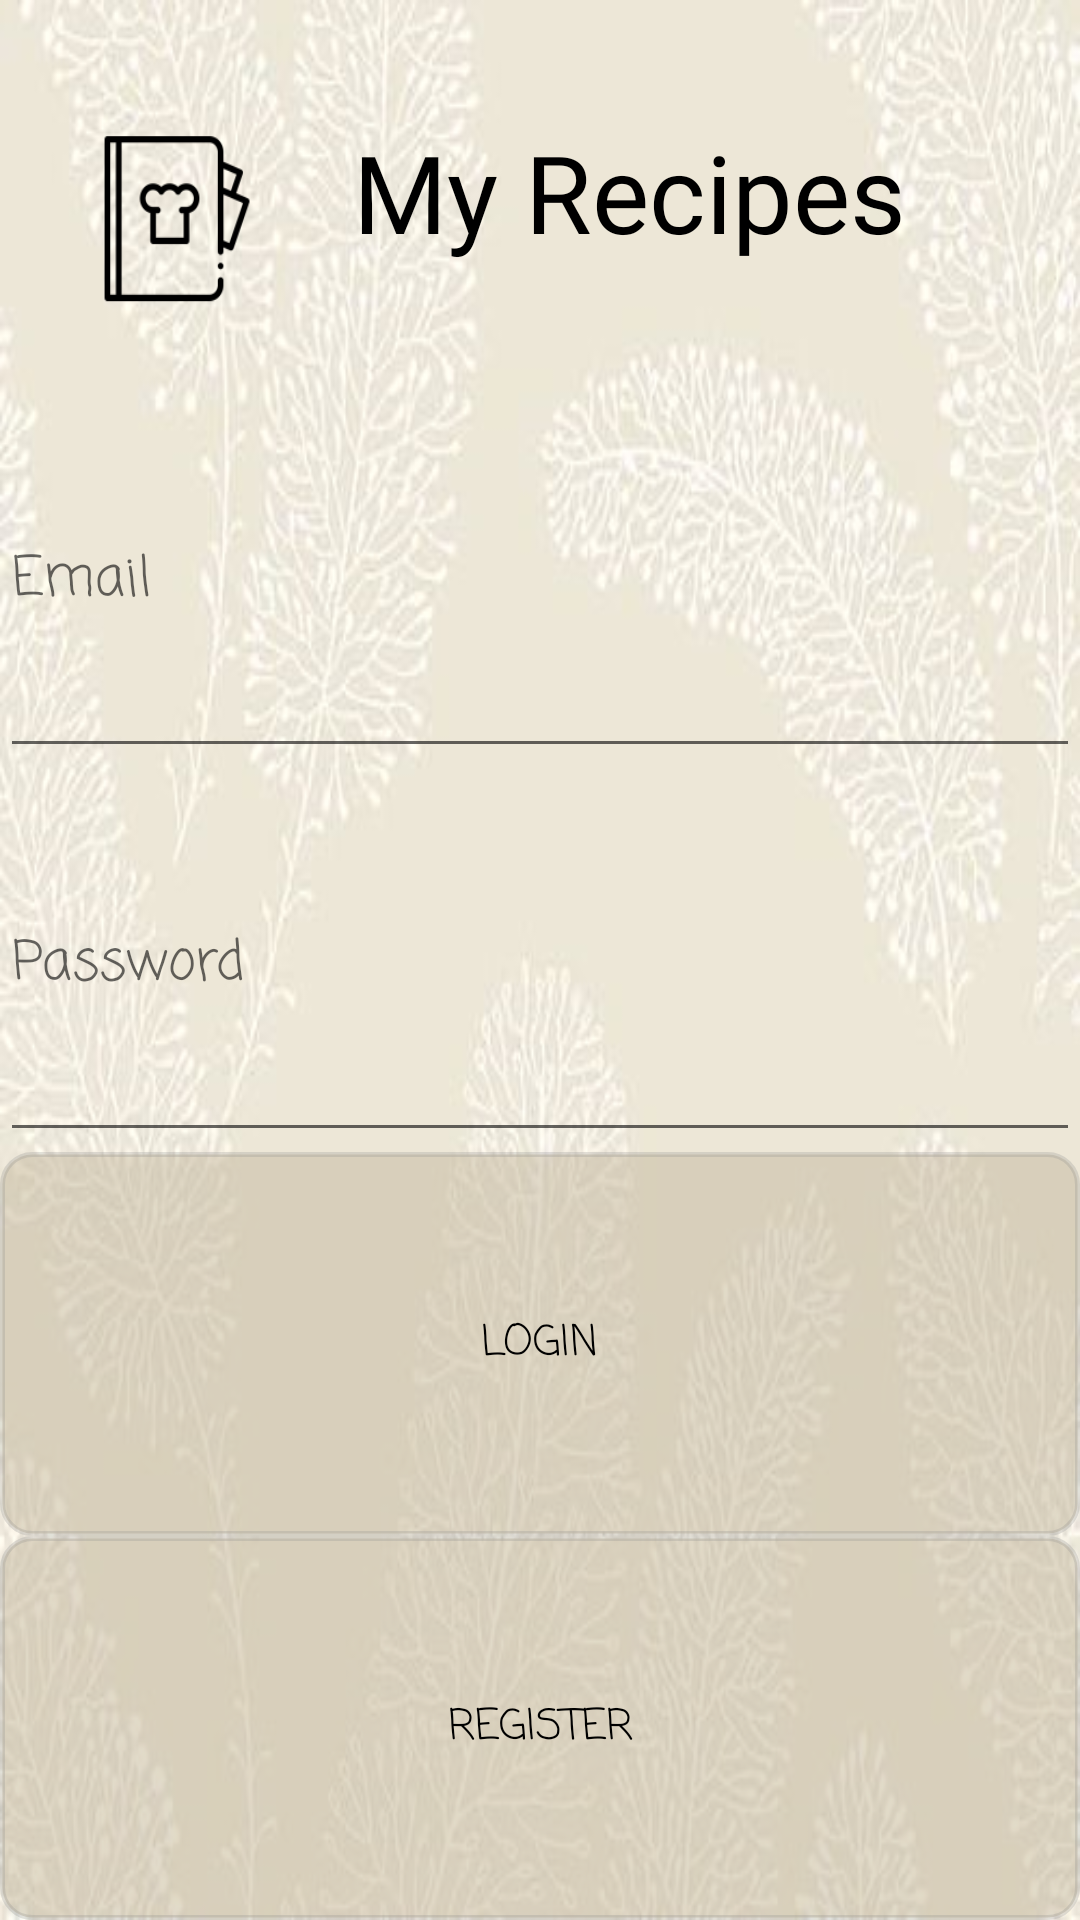

Layout XML and referenced resources for this Android screen:
<!-- AndroidManifest.xml: application theme AppTheme -->
<!-- res/layout/activity_main.xml -->
<?xml version="1.0" encoding="utf-8"?>
<LinearLayout xmlns:android="http://schemas.android.com/apk/res/android"
    xmlns:app="http://schemas.android.com/apk/res-auto"
    xmlns:tools="http://schemas.android.com/tools"
    android:layout_width="match_parent"
    android:layout_height="match_parent"
    android:background="@drawable/background_ok"
    android:orientation="vertical"
    tools:context="com.example.newcookbook.MainActivity">


    <LinearLayout
        android:layout_width="match_parent"
        android:layout_height="match_parent"
        android:layout_weight="1"
        android:orientation="horizontal">

        <TextView
            android:id="@+id/textView"
            android:layout_width="235dp"
            android:layout_height="134dp"
            android:layout_weight="1"
            android:background="@mipmap/logo_foreground"
            android:gravity="center" />

        <TextView
            android:id="@+id/textView2"
            android:layout_width="match_parent"
            android:layout_height="match_parent"
            android:layout_weight="1"
            android:fontFamily="@font/aclonica"
            android:gravity="center|left"
            android:text="My Recipes"
            android:textColor="#000000"
            android:textSize="36sp" />
    </LinearLayout>

    <EditText
        android:id="@+id/EmailText"
        android:layout_width="match_parent"
        android:layout_height="match_parent"
        android:layout_weight="1"
        android:ems="10"
        android:fontFamily="casual"
        android:hint="Email"
        android:inputType="textEmailAddress" />


    <EditText
        android:id="@+id/PassText"
        android:layout_width="match_parent"
        android:layout_height="match_parent"
        android:layout_weight="1"
        android:ems="10"
        android:fontFamily="casual"
        android:hint="Password"
        android:inputType="textPassword" />

    <Button
        android:id="@+id/login"
        android:layout_width="match_parent"
        android:layout_height="match_parent"
        android:layout_weight="1"
        android:background="@drawable/rounded_button"
        android:fontFamily="casual"
        android:onClick="Login"
        android:text="login"
        android:textColor="#000000" />

    <Button
        android:id="@+id/registry"
        android:layout_width="match_parent"
        android:layout_height="match_parent"
        android:layout_weight="1"
        android:background="@drawable/rounded_button"
        android:fontFamily="casual"
        android:onClick="register"
        android:text="register"
        android:textColor="#000000" />

</LinearLayout>
<!-- resources referenced by this layout -->
<resources>
  <!-- drawable background_ok: png bitmap (drawable, 241396 bytes) -->
  <!-- drawable rounded_button (drawable) -->
  <?xml version="1.0" encoding="utf-8"?>
  <selector xmlns:android="http://schemas.android.com/apk/res/android">
      <item android:state_pressed="true">
          <shape android:shape="rectangle"
              android:textAllCaps="false">
              <solid android:color="#A1FFFFFF"/>
              <corners android:radius="10dp" />
              <stroke android:width="5px" android:color="#A8FFFFFF" />
          </shape>
      </item>
  
      <item android:state_enabled="false">
          <shape android:shape="rectangle"
              android:textAllCaps="false">
              <solid android:color="#6B03DAC5"/>
              <corners android:radius="10dp" />
              <stroke android:width="15px" android:color="@android:color/holo_red_dark" />
          </shape>
      </item>
  
      <item android:state_enabled="true">
          <shape android:shape="rectangle"
              android:textAllCaps="false">
              <solid android:color="#86C6BAA3"/>
              <corners android:radius="10dp" />
              <stroke android:width="5px" android:color="#438D8F8F" />
          </shape>
      </item>
  
  
  </selector>
  <!-- mipmap logo_foreground: png bitmap (mipmap-mdpi, 875 bytes) -->
  <style name="AppTheme" parent="Theme.AppCompat.Light.DarkActionBar">
          
          <item name="colorPrimary">#DED1AF</item>
          <item name="colorPrimaryDark">#DED1AF</item>
          <item name="colorAccent">#DED1AF</item>
      </style>
</resources>
